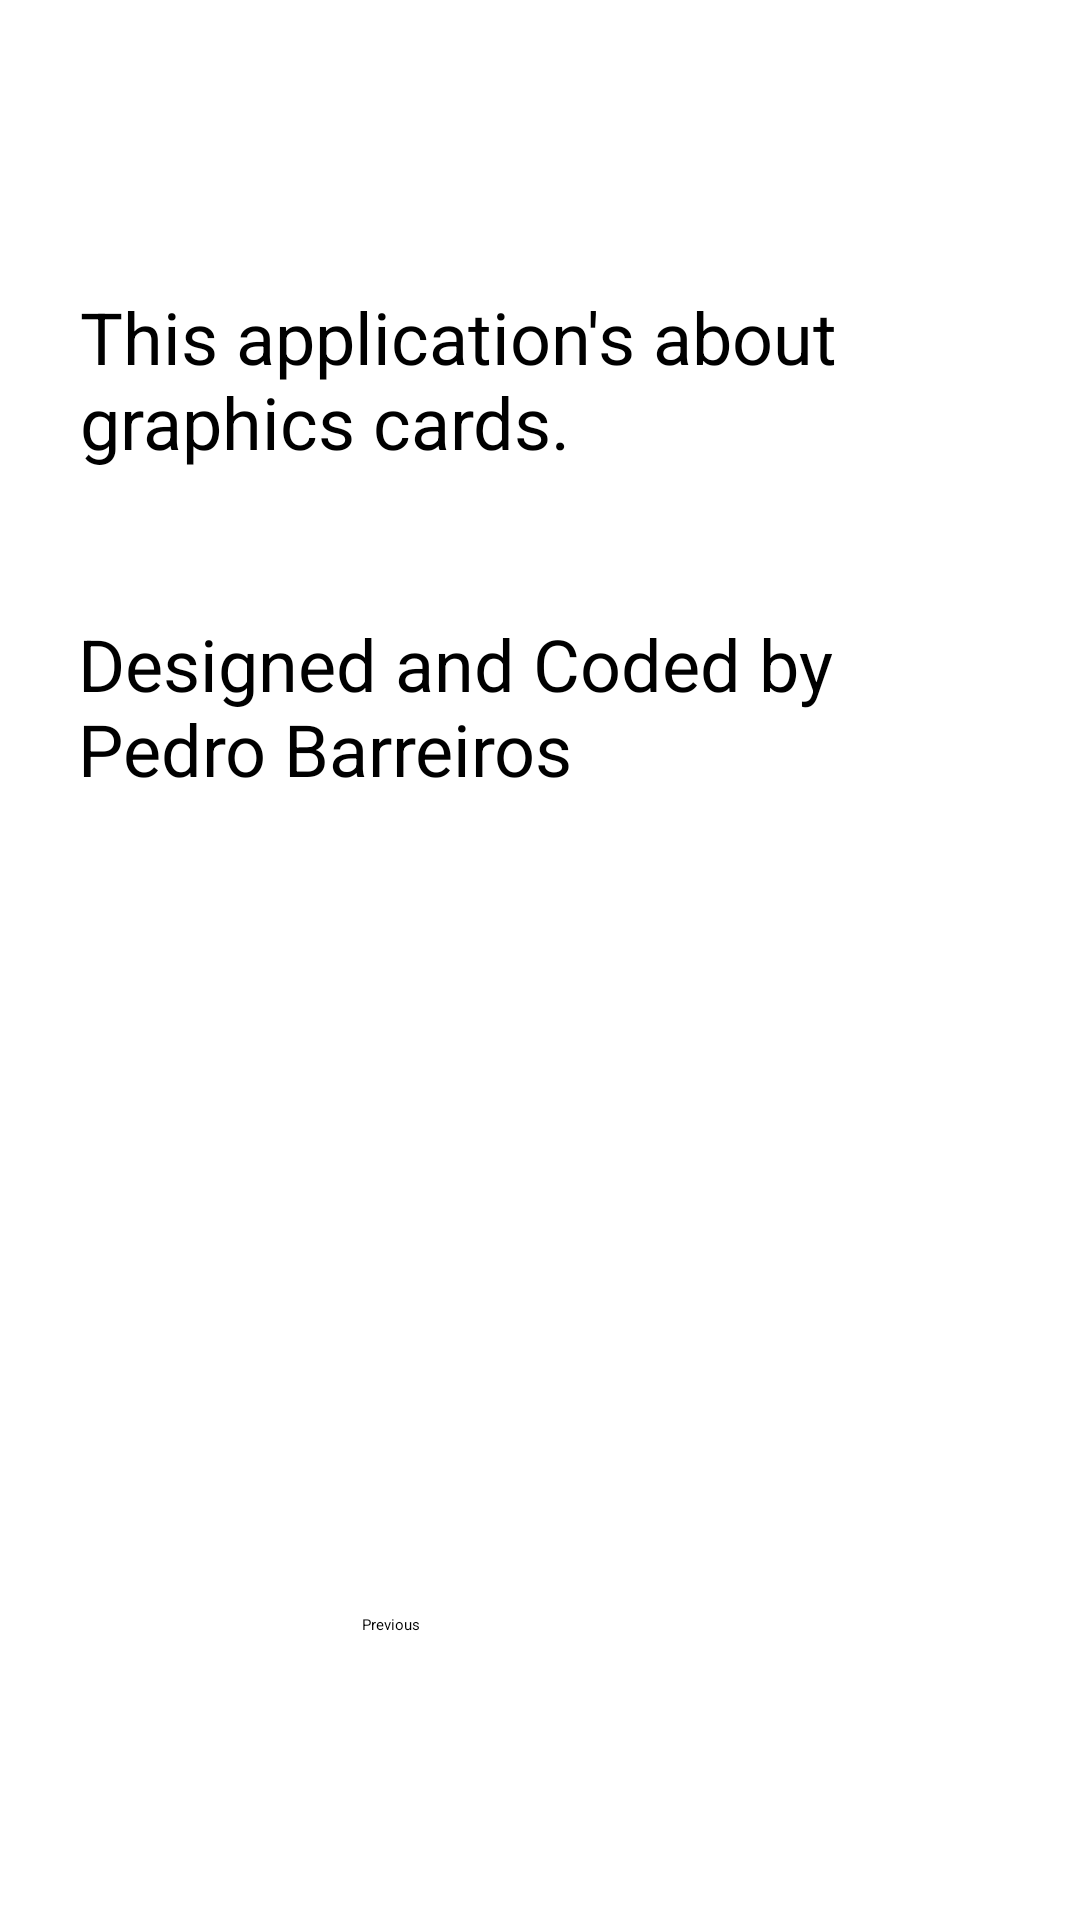

Layout XML and referenced resources for this Android screen:
<!-- AndroidManifest.xml: application theme Theme.Graficas -->
<!-- res/layout/fragment_second.xml -->
<?xml version="1.0" encoding="utf-8"?>
<LinearLayout xmlns:android="http://schemas.android.com/apk/res/android"
    xmlns:app="http://schemas.android.com/apk/res-auto"
    xmlns:tools="http://schemas.android.com/tools"
    android:layout_width="match_parent"
    android:layout_height="match_parent"
    tools:context=".SecondFragment">

    <androidx.constraintlayout.widget.ConstraintLayout
        android:layout_width="match_parent"
        android:layout_height="match_parent"
        android:padding="16dp">

        <Button
            android:id="@+id/buttonPrevious"
            android:layout_width="118dp"
            android:layout_height="50dp"
            android:layout_marginBottom="36dp"
            android:text="@string/previous"
            app:layout_constraintBottom_toBottomOf="parent"
            app:layout_constraintEnd_toEndOf="parent"
            app:layout_constraintHorizontal_bias="0.498"
            app:layout_constraintStart_toStartOf="parent" />

        <TextView
            android:id="@+id/textView"
            android:layout_width="163dp"
            android:layout_height="92dp"
            android:layout_marginTop="48dp"
            android:text="@string/title"
            android:textAppearance="@style/TextAppearance.AppCompat.Large"
            android:textSize="60sp"
            app:layout_constraintEnd_toEndOf="parent"
            app:layout_constraintHorizontal_bias="0.497"
            app:layout_constraintStart_toStartOf="parent"
            app:layout_constraintTop_toTopOf="parent" />

        <TextView
            android:id="@+id/textView2"
            android:layout_width="303dp"
            android:layout_height="69dp"
            android:layout_marginBottom="40dp"
            android:text="@string/description1"
            android:textSize="24sp"
            app:layout_constraintBottom_toTopOf="@+id/textView3"
            app:layout_constraintEnd_toEndOf="parent"
            app:layout_constraintHorizontal_bias="0.425"
            app:layout_constraintStart_toStartOf="parent"
            app:layout_constraintTop_toBottomOf="@+id/textView"
            app:layout_constraintVertical_bias="1.0" />

        <TextView
            android:id="@+id/textView3"
            android:layout_width="303dp"
            android:layout_height="69dp"
            android:layout_marginBottom="264dp"
            android:text="@string/description2"
            android:textSize="24sp"
            app:layout_constraintBottom_toTopOf="@+id/buttonPrevious"
            app:layout_constraintEnd_toEndOf="parent"
            app:layout_constraintHorizontal_bias="0.398"
            app:layout_constraintStart_toStartOf="parent" />

    </androidx.constraintlayout.widget.ConstraintLayout>

</LinearLayout>
<!-- resources referenced by this layout -->
<resources>
  <string name="description1">This application\'s about graphics cards.</string>
  <string name="description2">Designed and Coded by Pedro Barreiros</string>
  <string name="previous">Previous</string>
  <string name="title">About</string>
  <style name="Theme.Graficas" parent="Base.Theme.Graficas">
          
          <item name="android:navigationBarColor">@android:color/transparent</item>
          <item name="android:statusBarColor">@android:color/transparent</item>
          <item name="android:windowLightStatusBar">?attr/isLightTheme</item>
      </style>
</resources>
